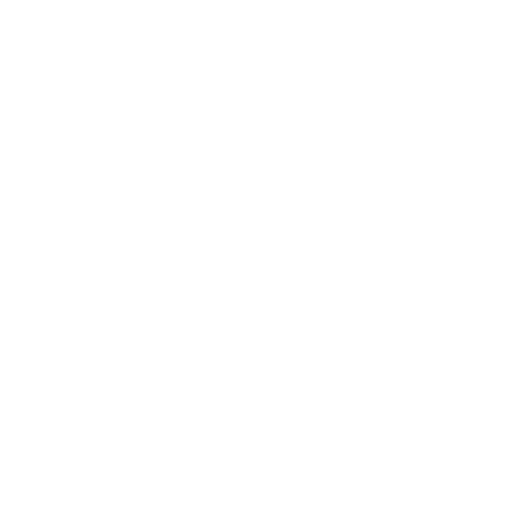
t = 0.00 s
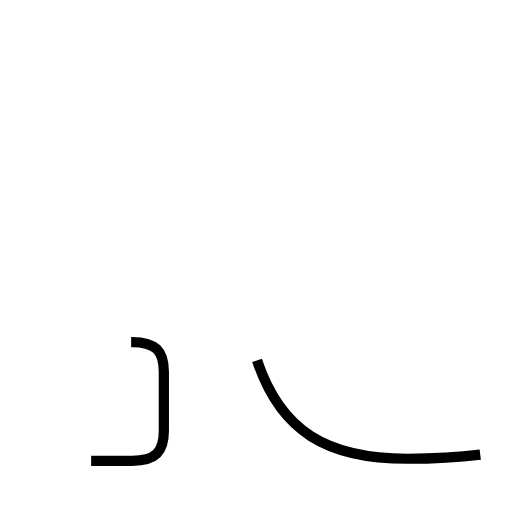
t = 1.38 s
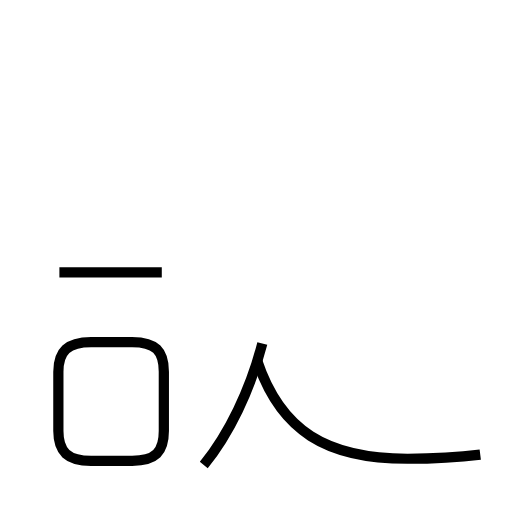
t = 2.67 s
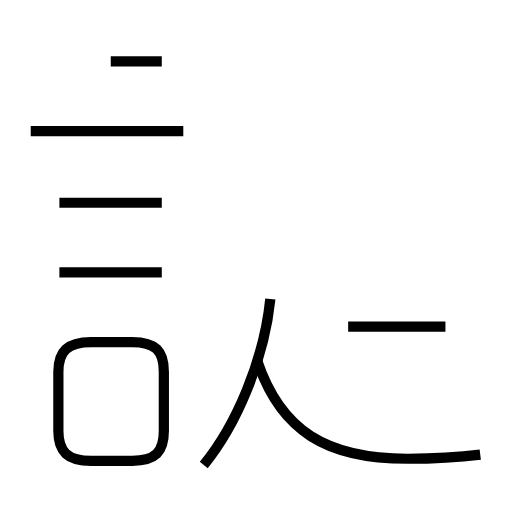
t = 3.98 s
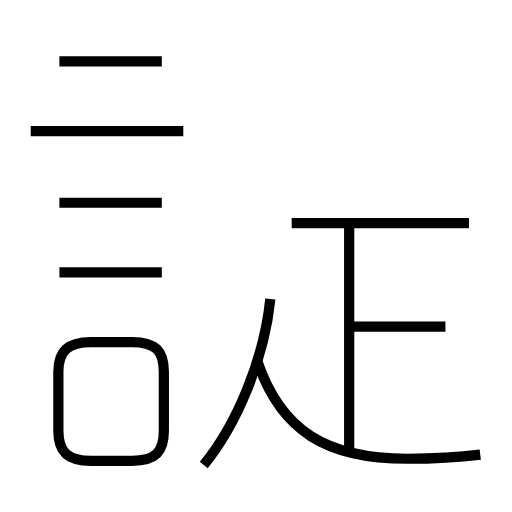
t = 5.33 s
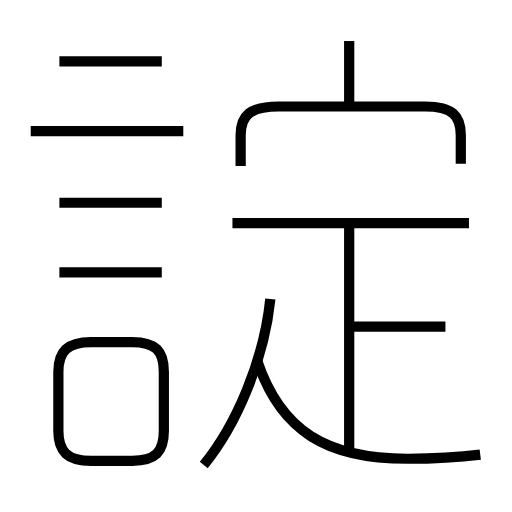
t = 6.62 s

The animated SVG that drew these frames (rendered in a browser with its animation timeline set to each time). Animation: 12 SMIL elements (animate=12); one cycle of 6.62 s.

<?xml version='1.0' encoding='utf-8'?>
<svg viewBox="0.0 -6.0 50.0 50.0" version="1.1" xmlns="http://www.w3.org/2000/svg"><rect x="-1000" y="-1000" width="2000" height="2000" stroke="white" fill="white" /><g style="fill:none;stroke:#000000;stroke-width:1"><path d="M 46.9 0.4 C 44.5 0.7 42.4 0.8 39.8 0.8 C 31.9 0.8 27.4 -1.9 25.1 -8.8 " transform="translate(0.0 38.0)" stroke-dasharray="26.20270834625299" stroke-dashoffset="26.20270834625299"><animate attributeName="stroke-dashoffset" from="26.20270834625299" to="0" dur="0.7860812503875897s" begin="0s" fill="freeze" /></path><path d="M 8.9 1.0 L 12.9 1.0 C 15.2 1.0 16.0 0.1 16.0 -1.9 L 16.0 -7.7 C 16.0 -9.7 15.2 -10.6 12.9 -10.6 L 8.9 -10.6 C 6.6 -10.6 5.7 -9.7 5.7 -7.7 L 5.7 -1.9 C 5.7 0.1 6.6 1.0 8.9 1.0 Z " transform="translate(0.0 38.0)" stroke-dasharray="39.50318404657442" stroke-dashoffset="39.50318404657442"><animate attributeName="stroke-dashoffset" from="39.50318404657442" to="0" dur="1.1850955213972325s" begin="0.7860812503875897s" fill="freeze" /></path><path d="M 15.8 -17.4 L 5.8 -17.4 " transform="translate(0.0 38.0)" stroke-dasharray="10.0" stroke-dashoffset="10.0"><animate attributeName="stroke-dashoffset" from="10.0" to="0" dur="0.3s" begin="1.971176771784822s" fill="freeze" /></path><path d="M 19.9 1.4 C 23.1 -2.5 25.8 -8.9 26.4 -14.8 " transform="translate(0.0 38.0)" stroke-dasharray="17.676299428732843" stroke-dashoffset="17.676299428732843"><animate attributeName="stroke-dashoffset" from="17.676299428732843" to="0" dur="0.5302889828619852s" begin="2.271176771784822s" fill="freeze" /></path><path d="M 15.8 -24.2 L 5.8 -24.2 " transform="translate(0.0 38.0)" stroke-dasharray="10.0" stroke-dashoffset="10.0"><animate attributeName="stroke-dashoffset" from="10.0" to="0" dur="0.3s" begin="2.801465754646807s" fill="freeze" /></path><path d="M 17.9 -31.2 L 3.0 -31.2 " transform="translate(0.0 38.0)" stroke-dasharray="14.899999999999999" stroke-dashoffset="14.899999999999999"><animate attributeName="stroke-dashoffset" from="14.899999999999999" to="0" dur="0.44699999999999995s" begin="3.101465754646807s" fill="freeze" /></path><path d="M 43.5 -12.1 L 34.0 -12.1 " transform="translate(0.0 38.0)" stroke-dasharray="9.5" stroke-dashoffset="9.5"><animate attributeName="stroke-dashoffset" from="9.5" to="0" dur="0.285s" begin="3.548465754646807s" fill="freeze" /></path><path d="M 15.8 -38.0 L 5.8 -38.0 " transform="translate(0.0 38.0)" stroke-dasharray="10.0" stroke-dashoffset="10.0"><animate attributeName="stroke-dashoffset" from="10.0" to="0" dur="0.3s" begin="3.833465754646807s" fill="freeze" /></path><path d="M 34.1 0.5 L 34.1 -22.1 " transform="translate(0.0 38.0)" stroke-dasharray="22.6" stroke-dashoffset="22.6"><animate attributeName="stroke-dashoffset" from="22.6" to="0" dur="0.678s" begin="4.133465754646807s" fill="freeze" /></path><path d="M 45.8 -22.2 L 22.7 -22.2 " transform="translate(0.0 38.0)" stroke-dasharray="23.099999999999998" stroke-dashoffset="23.099999999999998"><animate attributeName="stroke-dashoffset" from="23.099999999999998" to="0" dur="0.693s" begin="4.811465754646807s" fill="freeze" /></path><path d="M 45.0 -28.0 L 45.0 -30.8 C 45.0 -32.7 44.2 -33.6 41.5 -33.6 L 27.2 -33.6 C 24.4 -33.6 23.5 -32.7 23.5 -30.8 L 23.5 -27.8 " transform="translate(0.0 38.0)" stroke-dasharray="30.69151378744982" stroke-dashoffset="30.69151378744982"><animate attributeName="stroke-dashoffset" from="30.69151378744982" to="0" dur="0.9207454136234946s" begin="5.504465754646807s" fill="freeze" /></path><path d="M 34.1 -33.6 L 34.1 -40.0" transform="translate(0.0 38.0)" stroke-dasharray="6.399999999999999" stroke-dashoffset="6.399999999999999"><animate attributeName="stroke-dashoffset" from="6.399999999999999" to="0" dur="0.19199999999999995s" begin="6.425211168270302s" fill="freeze" /></path></g></svg>
